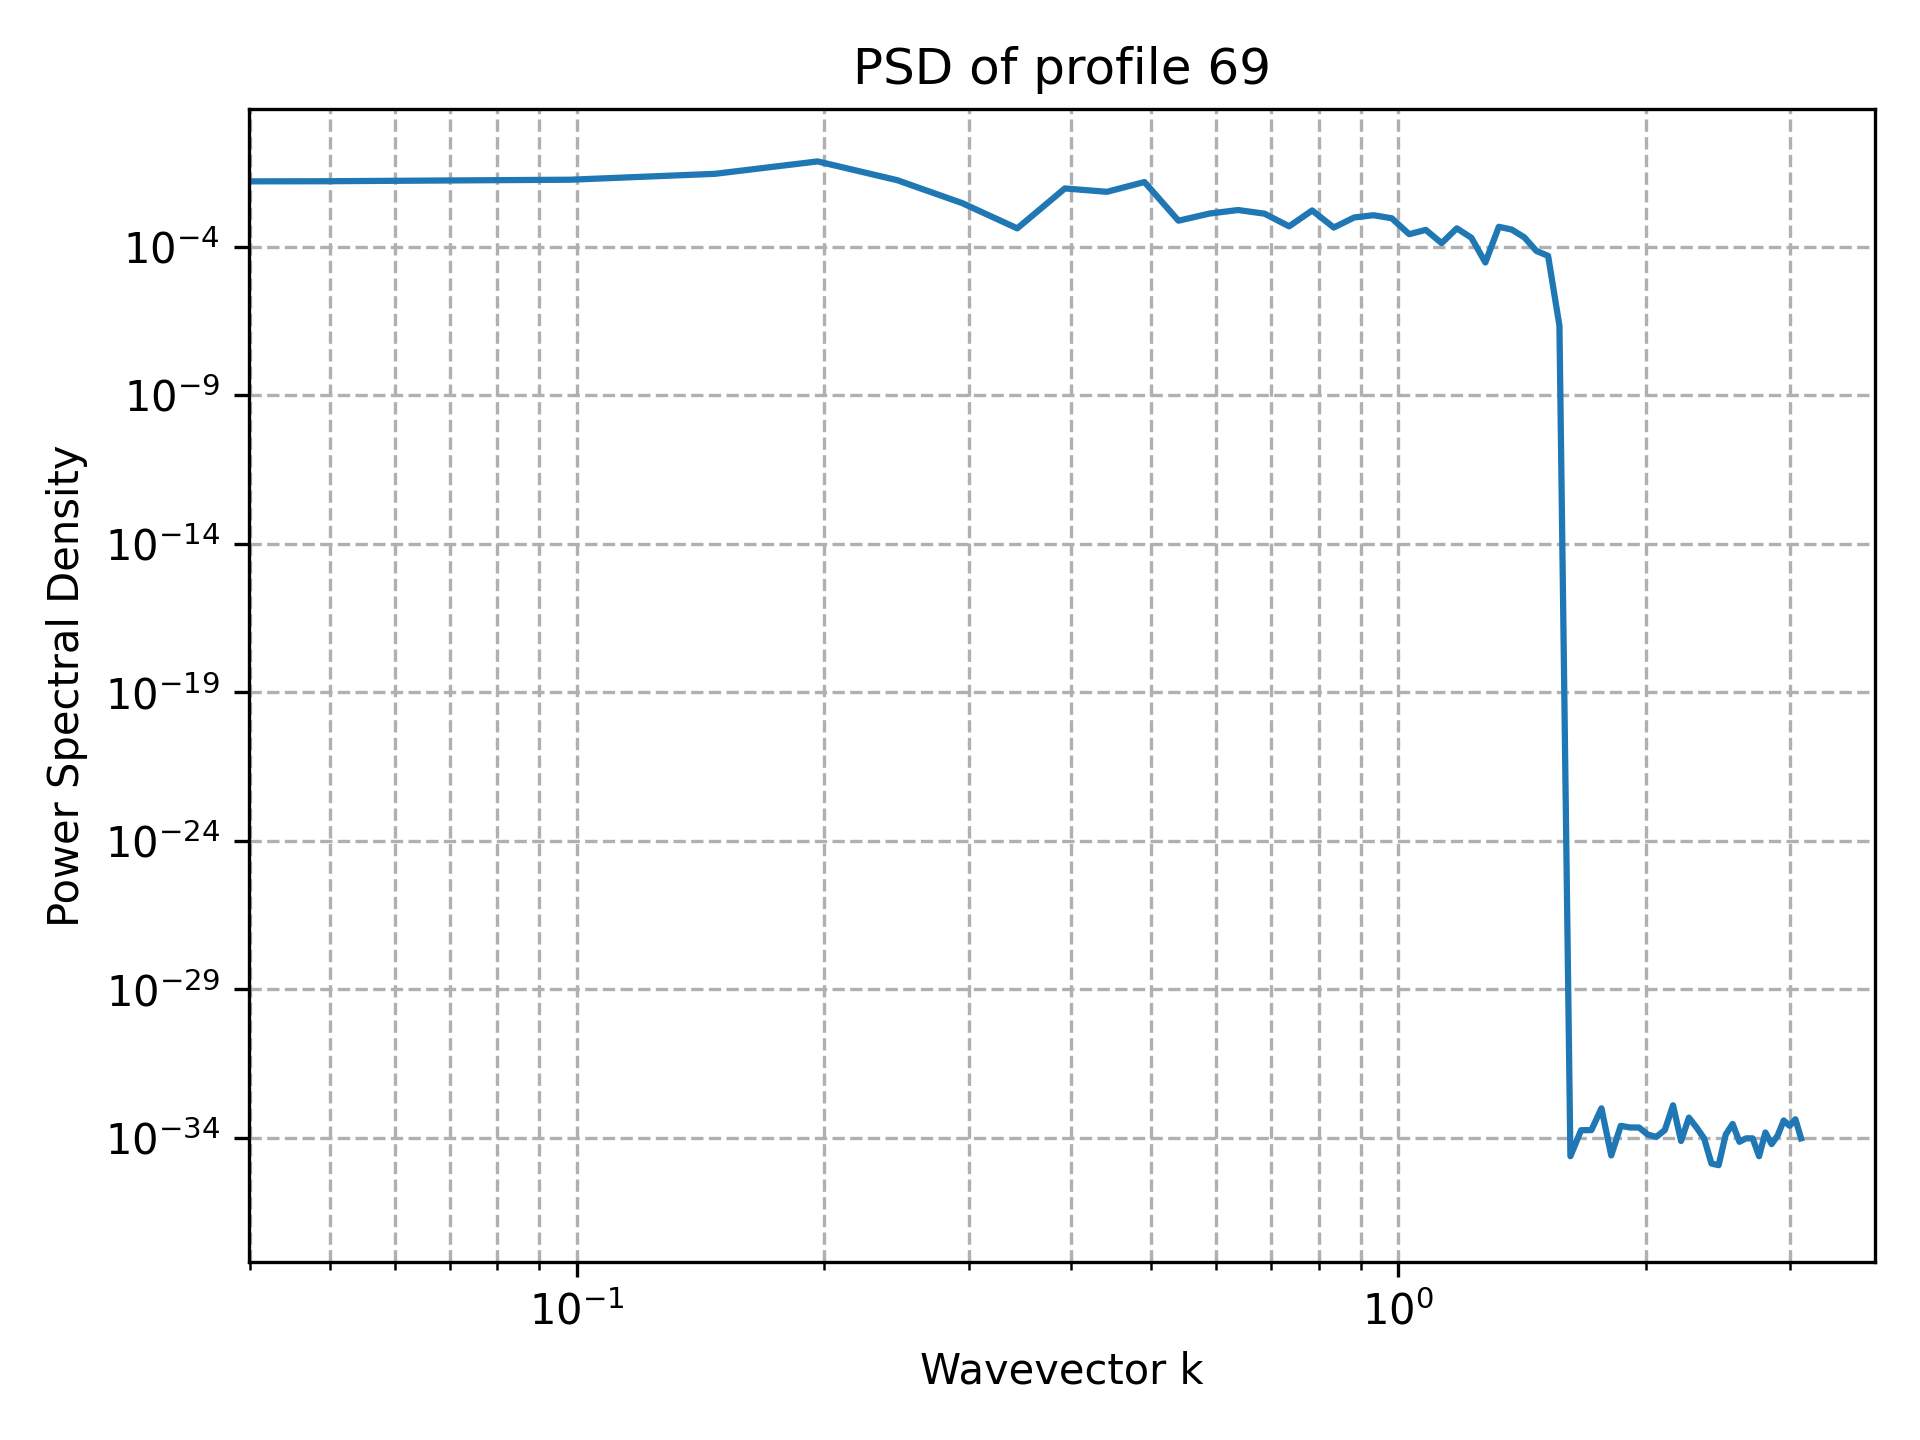

The file beside this chart, header and first rows:
k, PSD
0.000000000000000000e+00, 3.761581922631320025e-37
4.908738521234051744e-02, 1.588526567275084025e-02
9.817477042468103487e-02, 1.790129643381335733e-02
1.472621556370215523e-01, 2.826815438186492183e-02
1.963495408493620697e-01, 7.389825952354754646e-02
2.454369260617025872e-01, 1.726849971520333024e-02
2.945243112740431046e-01, 2.916687928473434260e-03
3.436116964863836221e-01, 4.131173873664507196e-04
3.926990816987241395e-01, 9.099702360509101182e-03
4.417864669110646569e-01, 7.010709750360949108e-03
4.908738521234051744e-01, 1.496426422838584118e-02
5.399612373357456363e-01, 7.471304424842122862e-04
5.890486225480862092e-01, 1.299488653792696966e-03
6.381360077604267822e-01, 1.708844511584966825e-03
6.872233929727672441e-01, 1.286904389303672588e-03
7.363107781851077061e-01, 4.823491791436397276e-04
7.853981633974482790e-01, 1.653497888952717727e-03
8.344855486097888519e-01, 4.402336382515404842e-04
8.835729338221293139e-01, 9.588592215519721376e-04
9.326603190344697758e-01, 1.141918295170389879e-03
9.817477042468103487e-01, 9.005257975844206024e-04
1.030835089459150922e+00, 2.622202194760125255e-04
1.079922474671491273e+00, 3.665684578095730790e-04
1.129009859883831846e+00, 1.312384980760876907e-04
1.178097245096172418e+00, 4.126916506578605132e-04
1.227184630308512991e+00, 1.994157522916529504e-04
1.276272015520853564e+00, 2.926448346044974364e-05
1.325359400733193915e+00, 4.654275885224487931e-04
1.374446785945534488e+00, 3.747555606240550994e-04
1.423534171157875061e+00, 2.058100926377957191e-04
1.472621556370215412e+00, 7.153502691405464245e-05
1.521708941582555985e+00, 4.892713363273337252e-05
1.570796326794896558e+00, 2.177409199027406777e-07
1.619883712007237131e+00, 2.407412430484044816e-35
1.668971097219577704e+00, 1.809320904785664291e-34
1.718058482431918055e+00, 1.824367232476190640e-34
1.767145867644258628e+00, 9.870390964984583747e-34
1.816233252856599201e+00, 2.557875707389297617e-35
1.865320638068939552e+00, 2.542829379698772337e-34
1.914408023281280125e+00, 2.241902825888266308e-34
1.963495408493620697e+00, 2.226856498197740600e-34
2.012582793705961048e+00, 1.278937853694649236e-34
2.061670178918301843e+00, 1.083335593717820381e-34
2.110757564130642194e+00, 1.835651978244084386e-34
2.159844949342982545e+00, 1.251854463851703476e-33
2.208932334555323340e+00, 7.824090399073146722e-35
2.258019719767663691e+00, 4.814824860968090488e-34
2.307107104980004486e+00, 2.226856498197740600e-34
2.356194490192344837e+00, 9.629649721936179265e-35
2.405281875404685188e+00, 1.363573446953853242e-35
2.454369260617025983e+00, 1.203706215242022675e-35
2.503456645829366334e+00, 1.291666253462146391e-34
2.552544031041707129e+00, 2.949080227342954900e-34
2.601631416254047480e+00, 7.372700568357387250e-35
2.650718801466387831e+00, 9.629649721936179265e-35
2.699806186678728626e+00, 9.629649721936179265e-35
2.748893571891068976e+00, 2.407412430484044816e-35
2.797980957103409327e+00, 1.519679096743053290e-34
2.847068342315750122e+00, 6.168994353115364842e-35
2.896155727528090473e+00, 1.203706215242022622e-34
... 4 more rows
